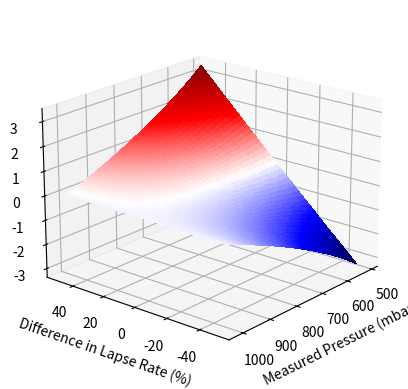

Write Python code to recreate this figure.
import numpy as np
import matplotlib.pyplot as plt
import pandas as pd
import matplotlib.cm as cm
import matplotlib.colors as col
import matplotlib.ticker as ticker
import matplotlib as mpl
from matplotlib.colors import LinearSegmentedColormap
import seaborn as sns

TB = 288.15
R = 8.3144598
LB = -0.0065
G0 = 9.80665
M = 0.0289644
POW = (R*LB)/(G0*M)
POW_L = R/(G0*M)
PB = 1013.25
MULT = R/(G0*M)

def inverseBarometricFormula(pressure, refTemp):
    height = (refTemp/LB) * (1-pow(pressure/PB,POW))
    return height

def inverseBarometricFormulaLapse(pressure, lapseRate):
    height = (TB/lapseRate) * (1-pow(pressure/PB,POW_L*lapseRate))
    return height

def hypsometricFormula(pressure, refTemp, currTemp):
    height = MULT*np.mean([refTemp,currTemp])*np.log(PB/pressure)
    return height

def absDiffFromBarometric(pressure, y, height):
    barHeight = inverseBarometricFormula(pressure,TB)
    return height - barHeight

def percentDiffFromBarometric(pressure, y, height):
    barHeight = inverseBarometricFormula(pressure,TB)
    return 100*(height - barHeight)/barHeight

def map_colors(p3dc, func, cmap='jet', norm=col.Normalize()):
    """
    Color a tri-mesh according to a function evaluated in each barycentre.

    p3dc: a Poly3DCollection, as returned e.g. by ax.plot_trisurf
    func: a single-valued function of 3 arrays: x, y, z
    cmap: a colormap NAME, as a string

    Returns a ScalarMappable that can be used to instantiate a colorbar.
    """

    # reconstruct the triangles from internal data
    x, y, z, _ = p3dc._vec
    slices = p3dc._segslices
    triangles = np.array([np.array((x[s],y[s],z[s])).T for s in slices])

    # compute the barycentres for each triangle
    xb, yb, zb = triangles.mean(axis=1).T
    
    # compute the function in the barycentres
    values = func(xb, yb, zb)

    # usual stuff
    colors = mpl.colormaps[cmap](norm(values))

    # set the face colors of the Poly3DCollection
    p3dc.set_fc(colors)

    # if the caller wants a colorbar, they need this
    return cm.ScalarMappable(cmap=cmap, norm=norm)

def showPlot3dBarErrRefTemp():
    tempArr = np.linspace(TB-20,TB+20,99)
    pressArr = np.linspace(PB-500,PB,501)

    data = pd.DataFrame(np.array(np.meshgrid(tempArr, pressArr)).T.reshape(-1,2), columns=['temp','press'])

    data['height'] = data.apply(lambda x: inverseBarometricFormula(x.press,x.temp), axis=1)

    ax = plt.figure().add_subplot(projection='3d')

    p3dc = ax.plot_trisurf(data.press, data.temp, data.height, linewidth=0, antialiased = False)

    #mappable = map_colors(p3dc, absDiffFromBarometric, norm = col.SymLogNorm(10))
    mappable = map_colors(p3dc, percentDiffFromBarometric)

    minTick = mappable.get_clim()[0]
    maxTick = mappable.get_clim()[1]

    plt.colorbar(mappable, shrink=0.5, format="%3d", label="Absolute Error (m)", ax=ax) #, ticks=np.linspace(minTick,maxTick,5)

    ax.set_xlabel("Measured Pressure (mbar)")
    ax.set_ylabel("Reference Temp (K)")
    ax.set_zlabel("Calculated Height (m)")
 
    ax.view_init(20,40)

    plt.show()

def showPlot3dBarVHypTempDiff():
    tempDiffArr = np.linspace(TB-10,TB+10,99)
    pressArr = np.linspace(PB-500,PB,501)

    df = pd.DataFrame(np.array(np.meshgrid(tempDiffArr, pressArr)).T.reshape(-1,2), columns=['tempDiff','pressure'])

    df["height_b"] = df.apply(lambda x: inverseBarometricFormula(x.pressure, TB), axis=1)
    df["lapse_temp"] = df.apply(lambda x: TB+(x.height_b*LB), axis=1)
    df["height_h"] = df.apply(lambda x: hypsometricFormula(x.pressure, TB, x.lapse_temp+x.tempDiff), axis=1)

    ax = plt.figure().add_subplot(projection='3d')

    p3dc = ax.plot_trisurf(df.pressure, df.tempDiff, df.height_h, linewidth=0, antialiased = False)

    mappable = map_colors(p3dc, absDiffFromBarometric)

    minTick = mappable.get_clim()[0]
    maxTick = mappable.get_clim()[1]

    plt.colorbar(mappable, shrink=0.5, format="%3d", ticks=np.linspace(minTick,maxTick,7), label="Percent Difference (%)", ax=ax)

    ax.set_xlabel("Measured Pressure (mbar)")
    ax.set_ylabel("Difference from Lapse Temp (K)")
    ax.set_zlabel("Calculated Hypsometric Height (m)")
 
    ax.view_init(20,40)

    plt.show()

def showPlot3dBarErrLapseRateHeight():
    lapseArr = np.linspace(LB*1.5,LB*0.5,45)
    pressArr = np.linspace(PB-500,PB,251)

    df = pd.DataFrame(np.array(np.meshgrid(lapseArr, pressArr)).T.reshape(-1,2), columns=['lapse','pressure'])

    df["height"] = df.apply(lambda x: inverseBarometricFormulaLapse(x.pressure, x.lapse), axis=1)

    ax = plt.figure().add_subplot(projection='3d')

    p3dc = ax.plot_trisurf(df.pressure, df.lapse-LB, df.height, linewidth=0, antialiased = False)

    mappable = map_colors(p3dc, percentDiffFromBarometric, cmap="seismic")#, norm=col.SymLogNorm(0.25)

    minTick = mappable.get_clim()[0]
    maxTick = mappable.get_clim()[1]

    plt.colorbar(mappable, shrink=0.5, format="%3d", ticks=np.linspace(minTick,maxTick,7), label="Percent Difference (%)", ax=ax)#, ticks=np.linspace(minTick,maxTick,7)

    ax.set_xlabel("Measured Pressure (mbar)")
    ax.set_ylabel("Lapse Rate Difference (K/m)")
    ax.set_zlabel("Calculated Height (m)")
 
    ax.view_init(20,40)

    plt.show()

def showPlot3dBarErrLapseRatePercentage():
    lapseArr = np.linspace(LB*1.5,LB*0.5,45)
    pressArr = np.linspace(PB-500,PB,251)

    df = pd.DataFrame(np.array(np.meshgrid(lapseArr, pressArr)).T.reshape(-1,2), columns=['lapse','pressure'])

    df["height"] = df.apply(lambda x: inverseBarometricFormulaLapse(x.pressure, x.lapse), axis=1)

    ax = plt.figure().add_subplot(projection='3d')

    ax.plot_trisurf(df.pressure, 100*(df.lapse-LB)/LB, percentDiffFromBarometric(df.pressure, 0, df.height), cmap="seismic", linewidth=0, antialiased = False)

    ax.invert_yaxis()

    ax.set_xlabel("Measured Pressure (mbar)")
    ax.set_ylabel("Difference in Lapse Rate (%)")
    ax.set_zlabel("Difference in Calculated Height (%)")
 
    ax.view_init(20,40)

    plt.show()

def showPlotBarRefTemp():
    tempArr = np.linspace(TB-20,TB+20,99)
    pressArr = np.linspace(PB-500,PB,501)

    data = pd.DataFrame(np.array(np.meshgrid(tempArr, pressArr)).T.reshape(-1,2), columns=['temp','press'])

    data['height'] = data.apply(lambda x: inverseBarometricFormula(x.press,x.temp), axis=1)

    numLines = 3
    
    temps = tempArr[np.round(np.linspace(0,len(tempArr)-1,numLines)).astype(int)]
    for line in range(numLines):
        temp = temps[line]
        dataSlice = data.loc[data['temp']==temp]
        plt.plot(dataSlice.press,dataSlice.height, label = "Ref Temp: "+str(temp)+"K")
    
    plt.legend(loc = "upper left")
    plt.xlabel("Measured Press (mbar)")
    plt.ylabel("Calculated Height (m)")
    plt.grid()
    plt.gca().invert_xaxis()

    plt.show()

def showPlotBarErrRefTemp():
    tempArr = np.linspace(TB-20,TB+20,11)

    standardHeight = inverseBarometricFormula(900, TB)
    err = 100*(inverseBarometricFormula(900, tempArr) - standardHeight)/standardHeight
    plt.plot(tempArr, err)
    
    plt.xlabel("Reference Temp (K)")
    plt.ylabel("Percent Error (%)")
    plt.gca().set_xticks(tempArr)
    plt.axhline(y=0, color="black", lw=0.5)
    plt.axvline(x=TB, color="black", lw=0.5)
    plt.grid()

    plt.show()

def showPlotBarVHyp():
    pressArr = np.linspace(PB-500,PB,5010)

    df = pd.DataFrame(pressArr, columns=["pressure"])
    df["height_b"] = df.apply(lambda x: inverseBarometricFormula(x.pressure, TB), axis=1)
    df["lapse_temp"] = df.apply(lambda x: TB+(x.height_b*LB), axis=1)
    df["height_h_lapse"] = df.apply(lambda x: hypsometricFormula(x.pressure, TB, x.lapse_temp), axis=1)
    df["height_h_lapse_p10"] = df.apply(lambda x: hypsometricFormula(x.pressure, TB, x.lapse_temp+10), axis=1)
    df["height_h_lapse_m10"] = df.apply(lambda x: hypsometricFormula(x.pressure, TB, x.lapse_temp-10), axis=1)
    df["height__nolapse"] = df.apply(lambda x: hypsometricFormula(x.pressure, TB, TB), axis=1)

    plt.plot(df.pressure, df.height_b, label="Barometric Height")
    plt.plot(df.pressure, df.height_h_lapse, label="Hypsometric Height (At lapse temp)")
    plt.plot(df.pressure, df.height_h_lapse_p10, label="Hypsometric Height (At lapse temp + 10C)")
    plt.plot(df.pressure, df.height_h_lapse_m10, label="Hypsometric Height (At lapse temp - 10C)")
    #plt.plot(df.pressure, df.height_h_nolapse, label="Hypsometric Height (Without lapse)")
    #plt.plot(df.pressure, df.lapse_temp)

    plt.legend(loc = "upper left")
    plt.xlabel("Measured Pressure (mbar)")
    plt.ylabel("Calculated Height (m)")
    plt.grid()
    plt.gca().invert_xaxis()

    plt.show()

def showPlotBarLapseRate():
    pressArr = np.linspace(PB-500,PB,5010)

    df = pd.DataFrame(pressArr, columns=["pressure"])
    df["height_b"] = df.apply(lambda x: inverseBarometricFormula(x.pressure, TB), axis=1)
    df["lapse_temp"] = df.apply(lambda x: TB+(x.height_b*LB), axis=1)
    df["height_h_lapse"] = df.apply(lambda x: hypsometricFormula(x.pressure, TB, x.lapse_temp), axis=1)

    numLines = 3
    lapseArr = np.linspace(LB*1.5,LB*0.5, numLines)
    for line in range(numLines):
        lapse = lapseArr[line]
        plt.plot(df.pressure, df.apply(lambda x: inverseBarometricFormulaLapse(x.pressure, lapse), axis=1), label = "Lapse Rate: "+str(lapse)+" K/m")
    
    #plt.plot(df.pressure, df.height_h_lapse, label="Hypsometric Height (using standard lapse temp)")

    plt.legend(loc = "upper left")
    plt.xlabel("Measured Press (mbar)")
    plt.ylabel("Calculated Height (m)")
    plt.grid()
    plt.gca().invert_xaxis()

    plt.show()

def showPlotBarErrLapseRatePercentage():
    pressArr = np.linspace(PB-500,PB,5010)

    df = pd.DataFrame(pressArr, columns=["pressure"])
    df["height_b"] = df.apply(lambda x: inverseBarometricFormulaLapse(x.pressure, LB), axis=1)

    numLines = 5
    lapseArr = np.linspace(LB*1.5,LB*-0.5, numLines)
    for line in range(numLines):
        lapse = lapseArr[line]
        plt.plot(df.pressure, 100*(df.apply(lambda x: inverseBarometricFormulaLapse(x.pressure, lapse), axis=1)-df.height_b)/df.height_b, label = "Difference in Lapse Rate: {:.0f}%".format(100*(lapse-LB)/LB))
    

    plt.legend(loc = "upper left")
    plt.xlabel("Measured Press (mbar)")
    plt.ylabel("Difference in Calculated Height (m)")
    plt.grid()
    plt.gca().invert_xaxis()

    plt.show()

plot3dBarErrRefTemp = 0
plotBarErrRefTemp = 0
plotBarRefTemp = 0
plotBarVHyp = 0
plot3dBarVHypTempDiff = 0
plotBarLapseRate = 0
plot3dBarErrLapseRateHeight = 0
plot3dBarErrLapseRatePercentage = 1
plotBarErrLapseRatePercentage = 0

if plot3dBarErrRefTemp == 1:
    showPlot3dBarErrRefTemp()
elif plotBarErrRefTemp == 1:
    showPlotBarErrRefTemp()
elif plotBarVHyp == 1:
    showPlotBarVHyp()
elif plotBarRefTemp == 1:
    showPlotBarRefTemp()
elif plot3dBarVHypTempDiff == 1:
    showPlot3dBarVHypTempDiff()
elif plotBarLapseRate == 1:
    showPlotBarLapseRate()
elif plot3dBarErrLapseRateHeight == 1:
    showPlot3dBarErrLapseRateHeight()
elif plot3dBarErrLapseRatePercentage == 1:
    showPlot3dBarErrLapseRatePercentage()
elif plotBarErrLapseRatePercentage == 1:
    showPlotBarErrLapseRatePercentage()
